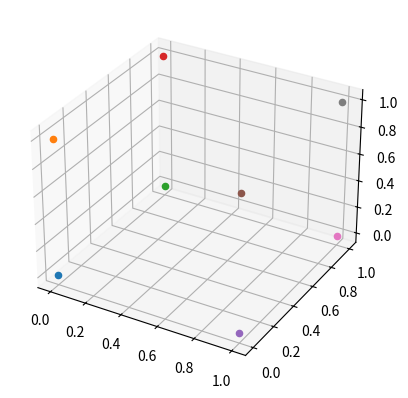

Reproduce this figure in Python.
from mpl_toolkits import mplot3d
from matplotlib import pyplot

def create_points() -> list:
    points = []
    size = 2
    for i in range(0, size):
        for j in range(0, size):
            for h in range(0, size):
                points.append([i, j, h])
        
    return points

def main() -> None:
    points = create_points()

    # define graph
    fig = pyplot.figure()
    ax = fig.add_subplot(projection='3d')

    # scatter points on graph
    for i in points:    
        print(i)
        ax.scatter(i[0], i[1], i[2])

    # shows the final graph
    pyplot.show()

if __name__ == '__main__':
    main()